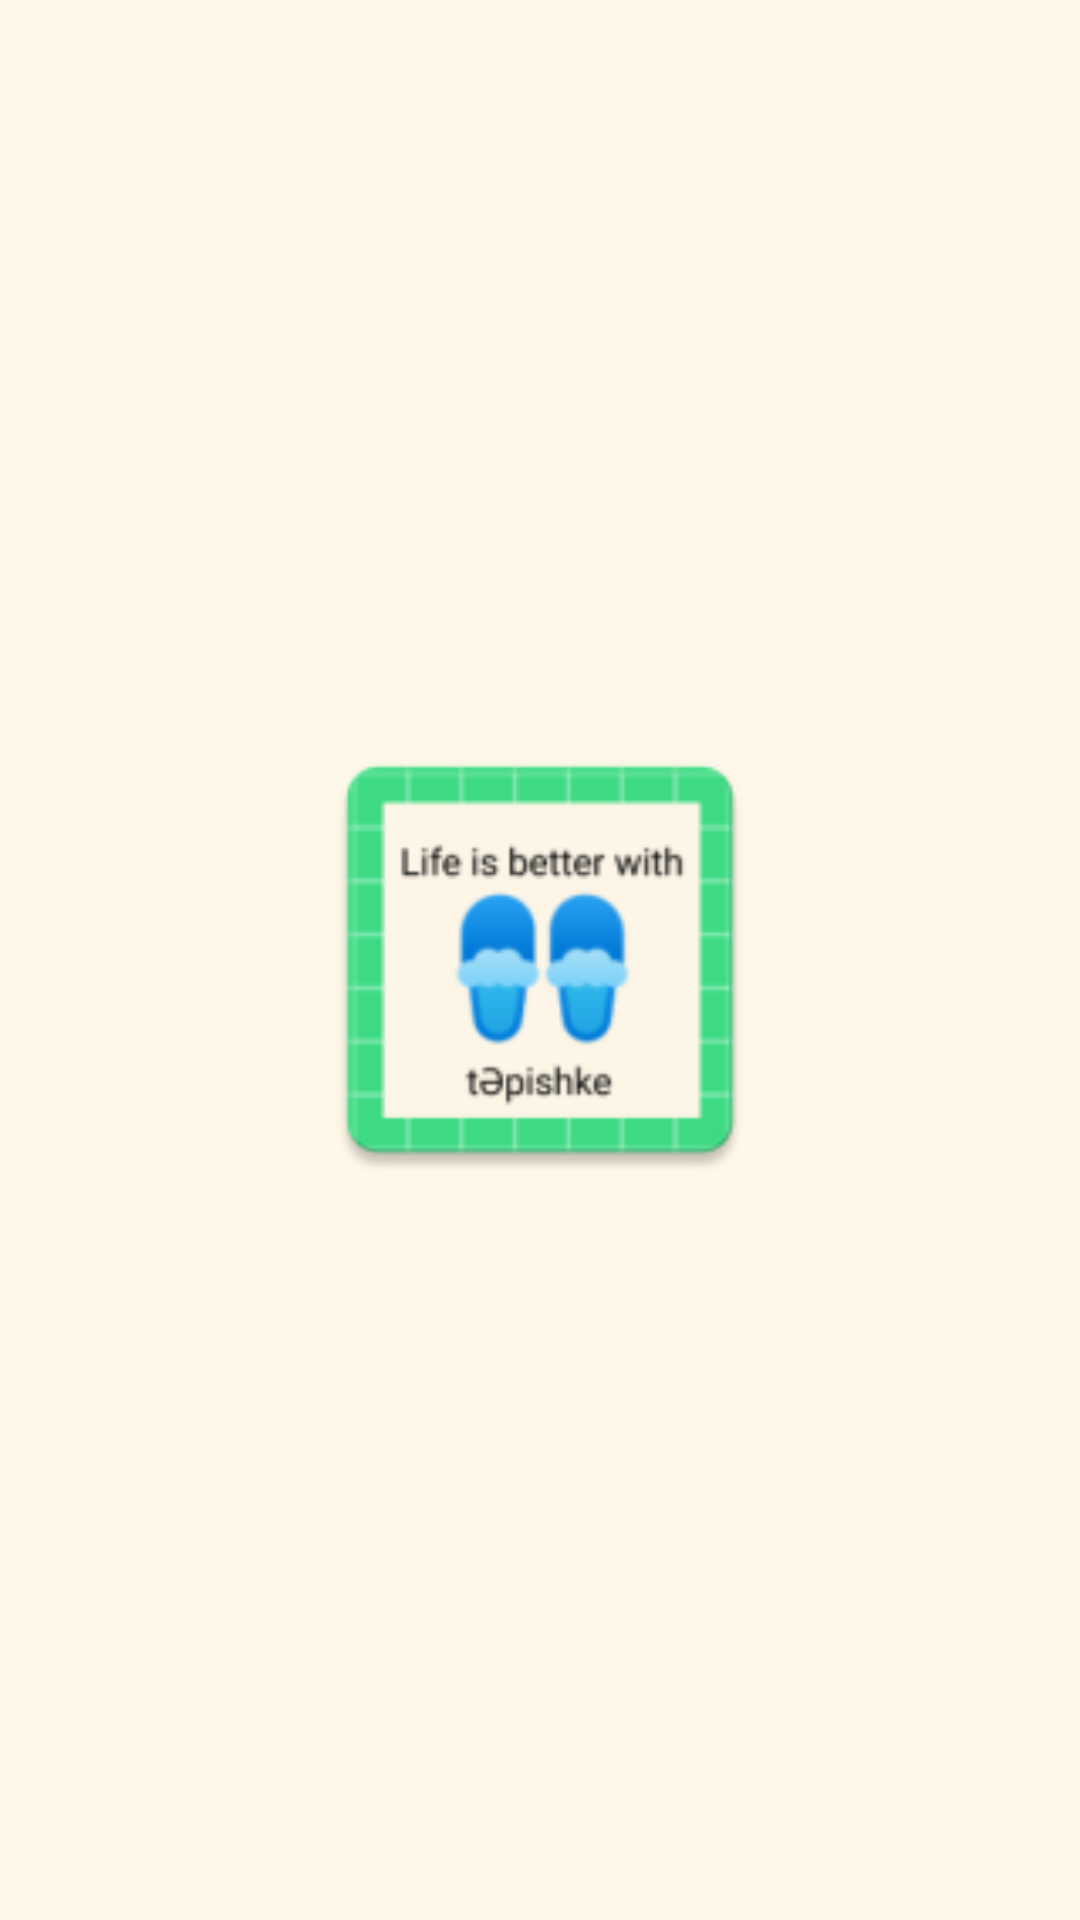

Android layout source for this screen:
<!-- AndroidManifest.xml: application theme Theme.Tapishke -->
<!-- res/layout/activity_main.xml -->
<?xml version="1.0" encoding="utf-8"?>
<RelativeLayout xmlns:android="http://schemas.android.com/apk/res/android"
    xmlns:app="http://schemas.android.com/apk/res-auto"
    xmlns:tools="http://schemas.android.com/tools"
    android:id="@+id/activity_main"
    android:layout_width="match_parent"
    android:layout_height="match_parent"
    android:paddingBottom="16dp"
    android:paddingLeft="16dp"
    android:paddingRight="16dp"
    android:paddingTop="16dp"
    android:background="#FFF7E8"
    tools:context=".MainActivity">

    <ImageView
        android:layout_width="162dp"
        android:layout_height="185dp"
        android:layout_centerInParent="true"
        android:contentDescription="@string/todo"
        android:src="@mipmap/ic_launcher_logo" />

</RelativeLayout>
<!-- resources referenced by this layout -->
<resources>
  <!-- mipmap ic_launcher_logo: png bitmap (mipmap-hdpi, 3425 bytes) -->
  <string name="todo">TODO</string>
  <style name="Theme.Tapishke" parent="Theme.MaterialComponents.DayNight.NoActionBar">
          
          <item name="colorPrimary">@color/purple_500</item>
          <item name="colorPrimaryVariant">@color/purple_700</item>
          <item name="colorOnPrimary">@color/white</item>
          
          <item name="colorSecondary">@color/teal_200</item>
          <item name="colorSecondaryVariant">@color/teal_700</item>
          <item name="colorOnSecondary">@color/black</item>
          
          <item name="android:statusBarColor" tools:targetApi="l">?attr/colorPrimaryVariant</item>
          
      </style>
  <color name="purple_500">#FF6200EE</color>
  <color name="purple_700">#FF3700B3</color>
  <color name="white">#FFFFFFFF</color>
  <color name="teal_200">#FF03DAC5</color>
  <color name="teal_700">#FF018786</color>
  <color name="black">#FF000000</color>
</resources>
